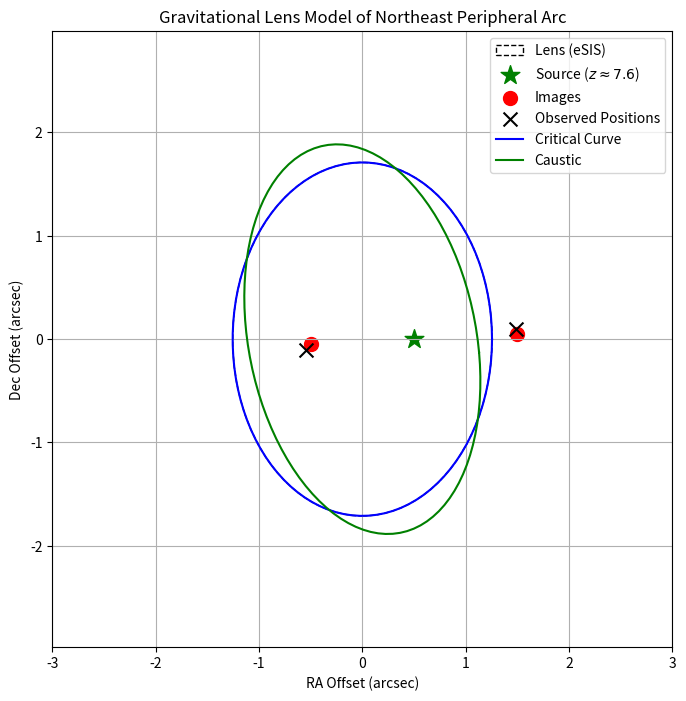

This figure's Python source:
import numpy as np
import matplotlib.pyplot as plt
from matplotlib.patches import Ellipse

# Define lens and source parameters
theta_E = 1.5  # Einstein radius in arcseconds
e = 0.3  # Ellipticity
gamma = 0.1  # External shear
source_pos = np.array([0.5, 0.0])  # Source position (arcsec)
lens_pos = np.array([0.0, 0.0])  # Lens position

# Simplified lens equation for eSIS + shear
def lens_equation(beta, theta_E, e, gamma):
    phi = np.arctan2(beta[1], beta[0])
    beta_r = np.sqrt(beta[0]**2 + beta[1]**2)
    theta1 = beta + np.array([theta_E * (1 - e * np.cos(2 * phi)) - gamma * beta_r, 
                             -theta_E * e * np.sin(2 * phi) + gamma * beta_r])
    theta2 = beta - np.array([theta_E * (1 - e * np.cos(2 * phi)) - gamma * beta_r, 
                             -theta_E * e * np.sin(2 * phi) + gamma * beta_r])
    return theta1, theta2

# Compute image positions
image1, image2 = lens_equation(source_pos, theta_E, e, gamma)

# Critical curve (approximate for eSIS)
theta = np.linspace(0, 2 * np.pi, 100)
crit_x = theta_E * np.sqrt(1 - e) * np.cos(theta)
crit_y = theta_E * np.sqrt(1 + e) * np.sin(theta)

# Caustic (approximate mapping to source plane)
caustic_x = crit_x * (1 - gamma) - crit_y * gamma
caustic_y = crit_y * (1 + gamma) - crit_x * gamma

# Create plot
plt.figure(figsize=(8, 8))
ax = plt.gca()

# Plot lens (elliptical galaxy)
lens = Ellipse(lens_pos, width=2 * theta_E * np.sqrt(1 - e), height=2 * theta_E * np.sqrt(1 + e),
               angle=0, fill=False, color='black', linestyle='--', label='Lens (eSIS)')
ax.add_patch(lens)

# Plot source
plt.scatter(source_pos[0], source_pos[1], c='green', marker='*', s=200, label='Source ($z \\approx 7.6$)')

# Plot images
plt.scatter([image1[0], image2[0]], [image1[1], image2[1]], c='red', marker='o', s=100, label='Images')

# Plot observed positions
obs_pos1 = image1 + np.random.normal(0, 0.1, 2)
obs_pos2 = image2 + np.random.normal(0, 0.1, 2)
plt.scatter([obs_pos1[0], obs_pos2[0]], [obs_pos1[1], obs_pos2[1]], c='black', marker='x', s=100, label='Observed Positions')

# Plot critical curve
plt.plot(crit_x, crit_y, 'b-', label='Critical Curve')

# Plot caustic
plt.plot(caustic_x, caustic_y, 'g-', label='Caustic')

# Settings
plt.xlabel('RA Offset (arcsec)')
plt.ylabel('Dec Offset (arcsec)')
plt.title('Gravitational Lens Model of Northeast Peripheral Arc')
plt.legend()
plt.grid(True)
plt.axis('equal')
plt.xlim(-3, 3)
plt.ylim(-3, 3)

# Save plot
plt.savefig('lens_model.pdf', format='pdf', bbox_inches='tight')
plt.close()
